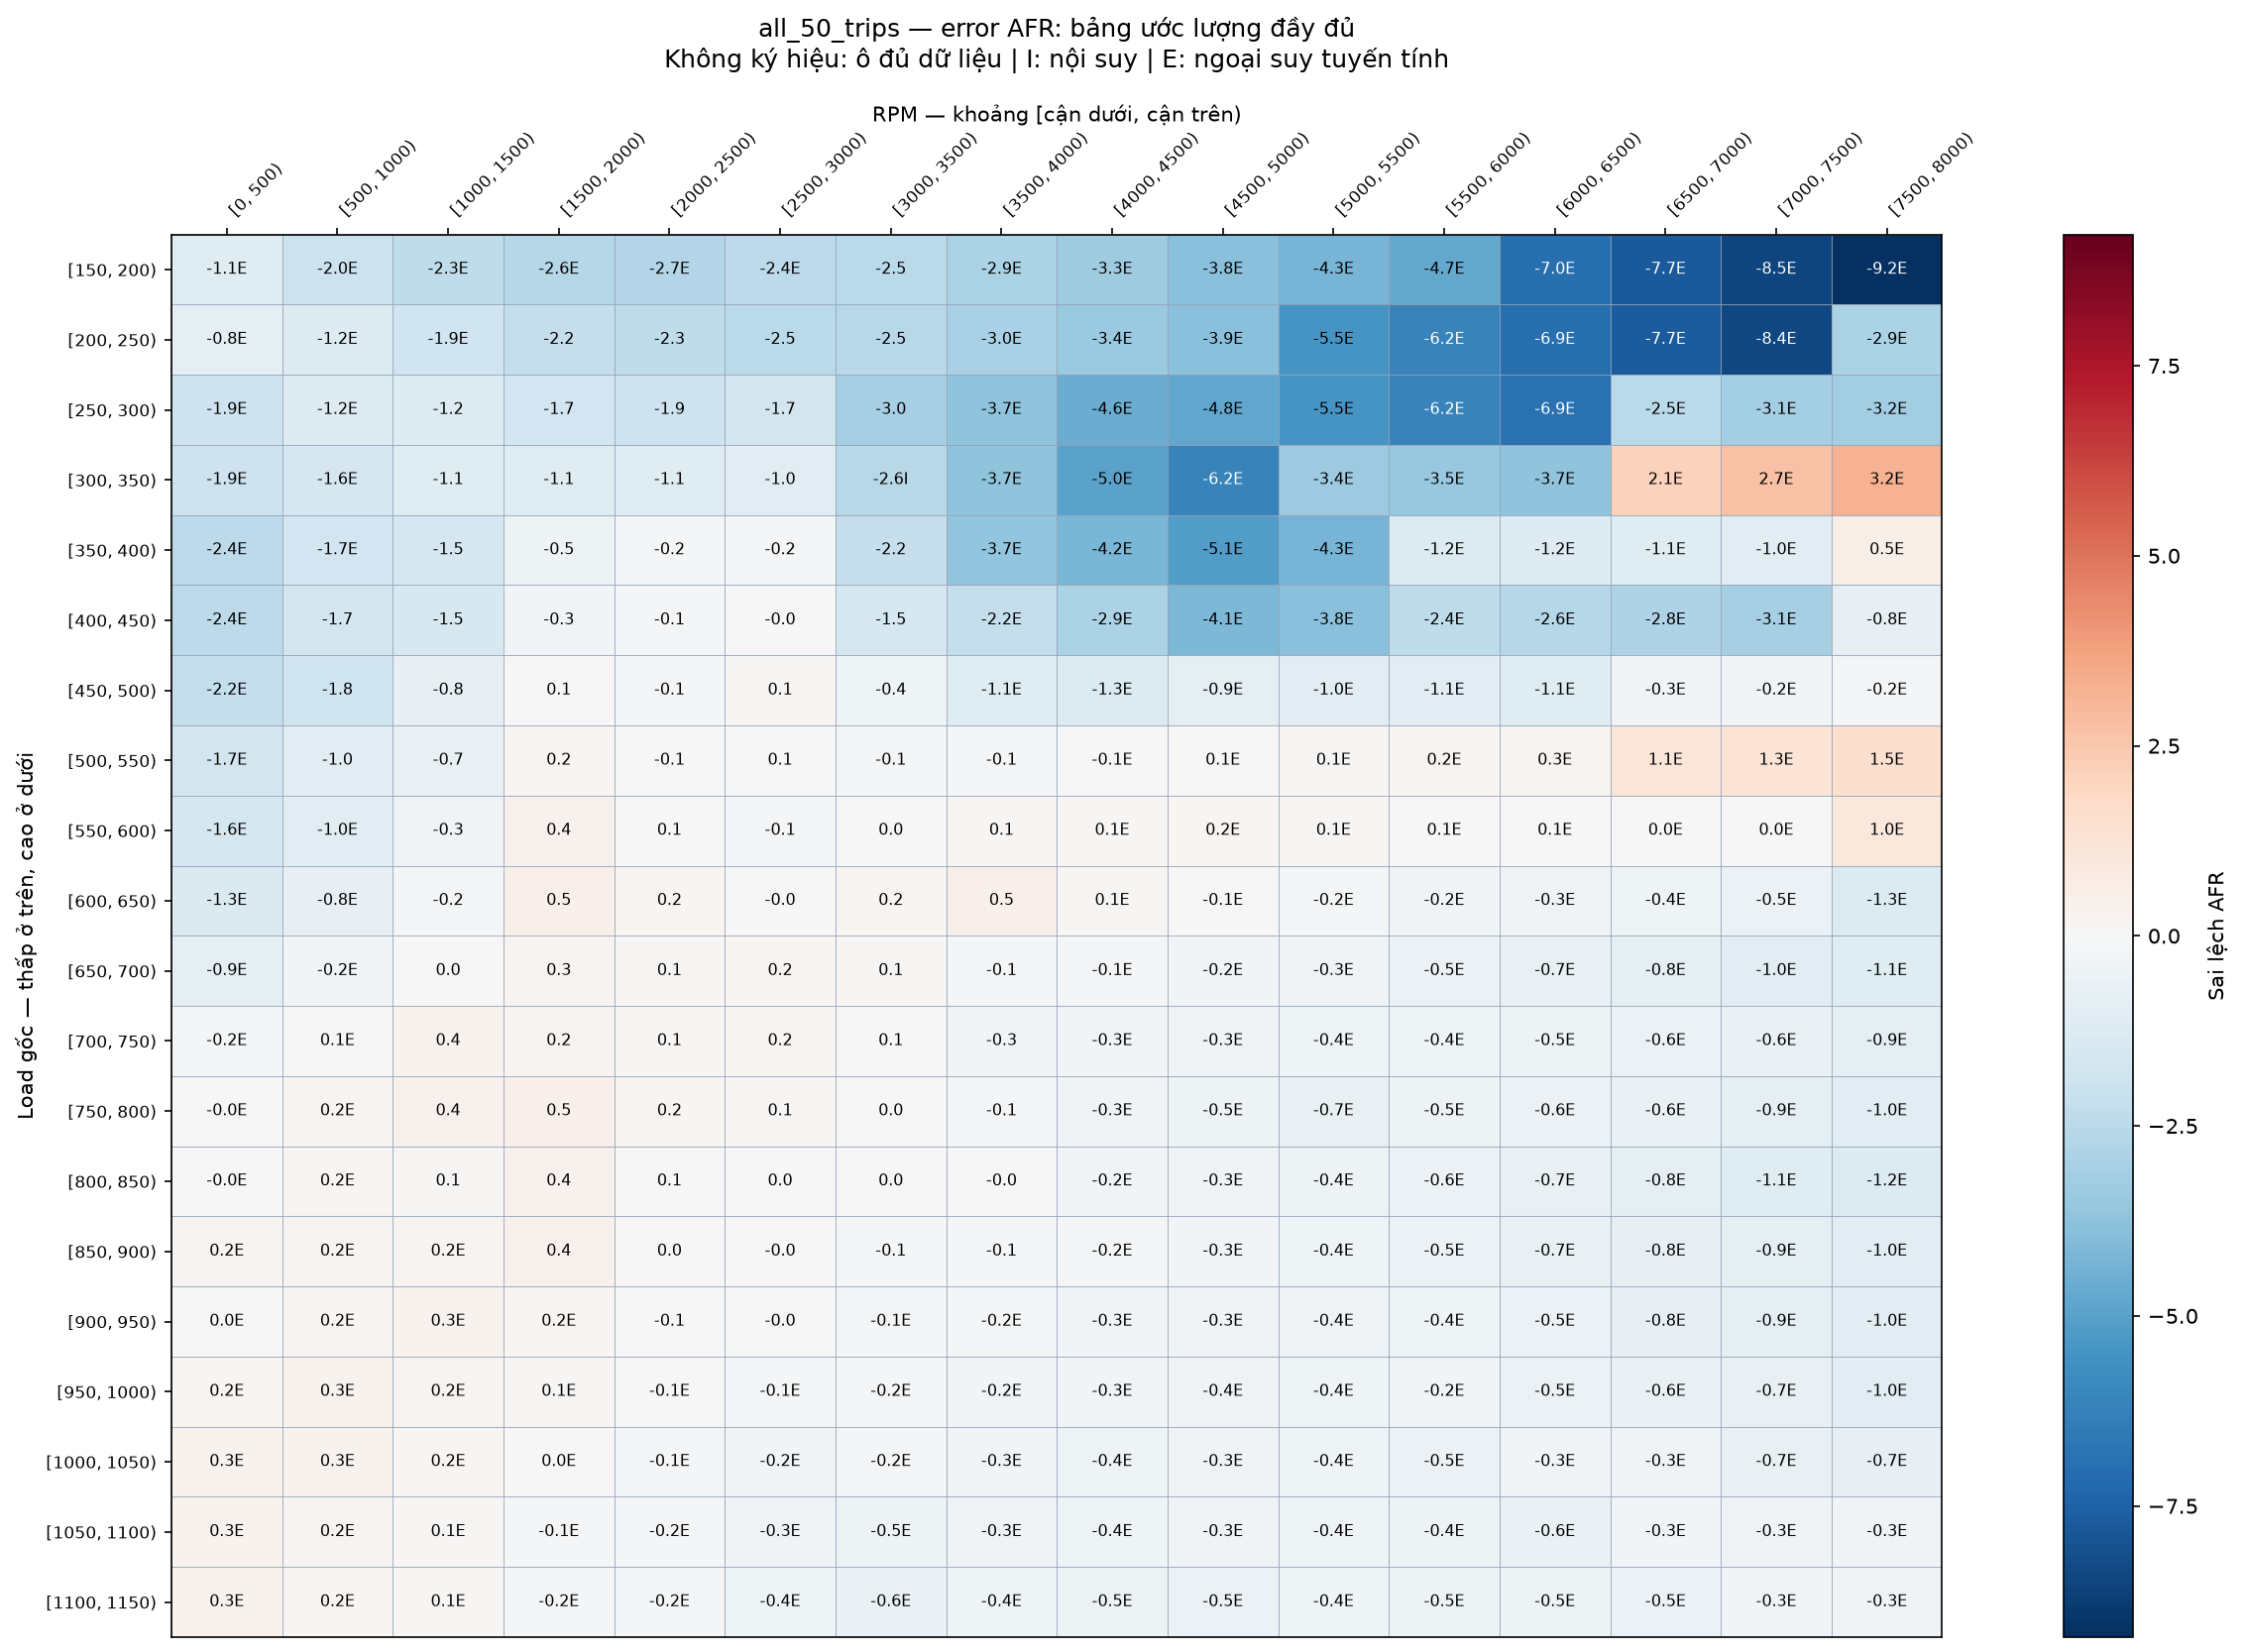

Values plotted in this chart, from the file beside it:
Load_bin, [0, 500), [500, 1000), [1000, 1500), [1500, 2000), [2000, 2500), [2500, 3000), [3000, 3500), [3500, 4000), [4000, 4500), [4500, 5000), [5000, 5500), [5500, 6000), [6000, 6500), [6500, 7000), [7000, 7500), [7500, 8000)
[150, 200), -1.146, -1.968, -2.324, -2.625, -2.667, -2.446, -2.47, -2.901, -3.293, -3.826, -4.268, -4.693, -6.985, -7.736, -8.483, -9.225
[200, 250), -0.828, -1.18, -1.85, -2.205, -2.33, -2.484, -2.528, -2.98, -3.447, -3.86, -5.462, -6.192, -6.923, -7.653, -8.382, -2.884
[250, 300), -1.877, -1.156, -1.154, -1.746, -1.889, -1.676, -3.036, -3.678, -4.607, -4.78, -5.461, -6.155, -6.858, -2.505, -3.125, -3.204
[300, 350), -1.909, -1.573, -1.132, -1.132, -1.136, -0.9996, -2.595, -3.738, -4.954, -6.159, -3.353, -3.517, -3.726, 2.142, 2.691, 3.241
[350, 400), -2.429, -1.74, -1.54, -0.4557, -0.1911, -0.2058, -2.154, -3.653, -4.193, -5.138, -4.284, -1.238, -1.166, -1.096, -1.028, 0.5282
[400, 450), -2.383, -1.727, -1.507, -0.2572, -0.1176, -0.02205, -1.544, -2.229, -2.938, -4.109, -3.841, -2.36, -2.601, -2.849, -3.099, -0.7787
[450, 500), -2.174, -1.823, -0.7718, 0.06247, -0.1397, 0.1323, -0.4226, -1.149, -1.273, -0.8888, -0.9698, -1.058, -1.146, -0.2751, -0.2169, -0.1694
[500, 550), -1.687, -1.029, -0.7019, 0.1948, -0.05145, 0.0588, -0.1323, -0.1249, -0.05789, 0.06954, 0.1144, 0.1968, 0.2679, 1.095, 1.296, 1.492
[550, 600), -1.637, -0.9846, -0.3087, 0.4263, 0.06247, -0.0735, 0.0441, 0.0735, 0.1372, 0.185, 0.0773, 0.06707, 0.05735, 0.04812, 0.03927, 0.9504
[600, 650), -1.329, -0.7778, -0.1985, 0.4851, 0.1764, -0.02205, 0.1764, 0.4851, 0.09402, -0.05506, -0.1973, -0.2375, -0.3367, -0.4311, -0.5225, -1.254
[650, 700), -0.8598, -0.2473, 0.003675, 0.2867, 0.0882, 0.1911, 0.1176, -0.1323, -0.1201, -0.2187, -0.3257, -0.5385, -0.6791, -0.8193, -0.959, -1.089
[700, 750), -0.1521, 0.06661, 0.3528, 0.2499, 0.1029, 0.2058, 0.0588, -0.2646, -0.2624, -0.3248, -0.3812, -0.4089, -0.4778, -0.5507, -0.626, -0.9362
[750, 800), -0.01092, 0.1722, 0.3932, 0.4704, 0.1543, 0.125, 0.0294, -0.1286, -0.319, -0.4979, -0.676, -0.49, -0.5617, -0.6354, -0.9019, -1.012
[800, 850), -0.04446, 0.2112, 0.1323, 0.43, 0.06248, 0.0441, 0.0147, -0.0441, -0.2287, -0.3271, -0.446, -0.5638, -0.6808, -0.7973, -1.099, -1.24
[850, 900), 0.2436, 0.2186, 0.2452, 0.4263, 0.02572, -0.03307, -0.1176, -0.147, -0.1929, -0.2574, -0.4248, -0.5411, -0.6586, -0.7762, -0.8937, -1.011
[900, 950), 0.01976, 0.2077, 0.317, 0.1981, -0.05145, -0.0147, -0.1245, -0.1859, -0.2528, -0.3165, -0.3553, -0.43, -0.5081, -0.7607, -0.8779, -0.9953
[950, 1000), 0.183, 0.3098, 0.2481, 0.09308, -0.06624, -0.136, -0.155, -0.249, -0.2558, -0.359, -0.4254, -0.2471, -0.5086, -0.586, -0.6651, -0.9833
[1000, 1050), 0.3325, 0.2964, 0.1786, 0.03822, -0.1251, -0.234, -0.2064, -0.2784, -0.3723, -0.3234, -0.3675, -0.5339, -0.2618, -0.2897, -0.6649, -0.7437
[1050, 1100), 0.293, 0.2468, 0.1274, -0.09371, -0.1556, -0.3281, -0.4902, -0.3279, -0.4035, -0.3426, -0.3893, -0.4331, -0.6425, -0.2749, -0.3037, -0.3337
[1100, 1150), 0.3115, 0.2021, 0.08524, -0.1501, -0.2016, -0.4176, -0.6189, -0.3828, -0.4537, -0.5235, -0.4099, -0.4552, -0.4989, -0.5418, -0.287, -0.3168
